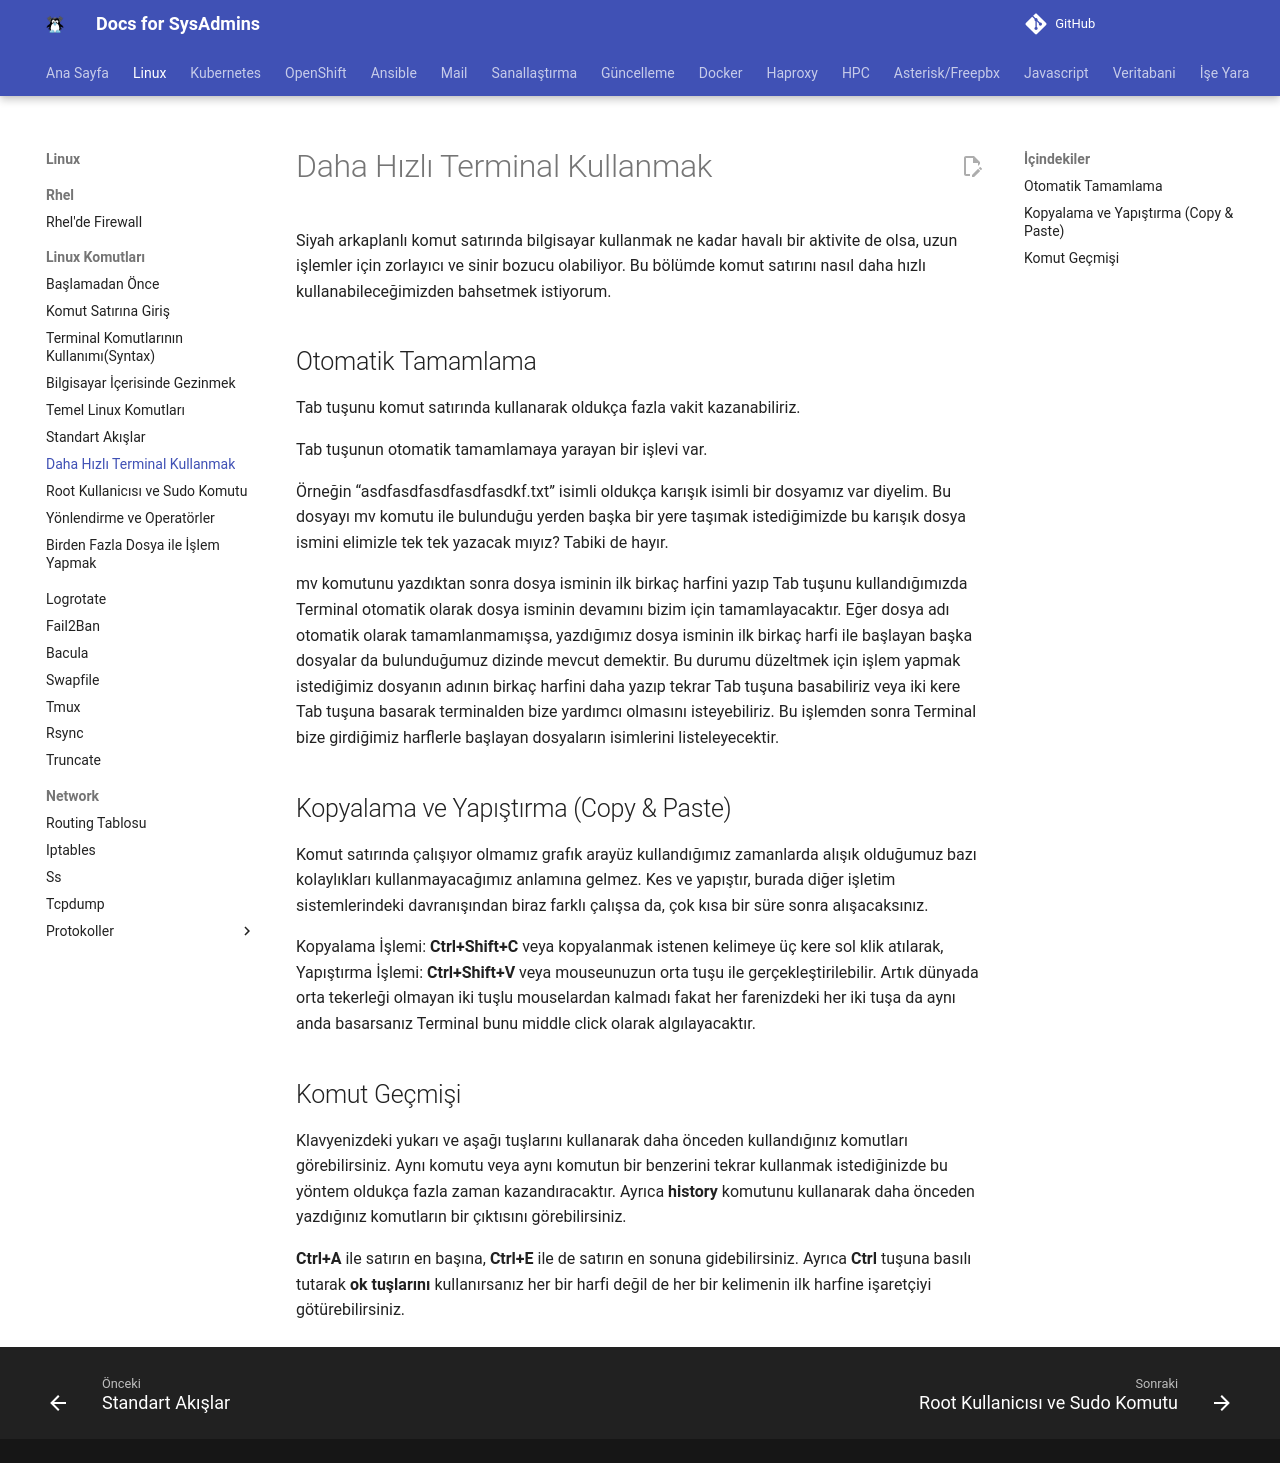

repository: berkbal/docs · page: linux/daha-hizli-terminal-kullanmak/index.html · generator: mkdocs

# Daha Hızlı Terminal Kullanmak

Siyah arkaplanlı komut satırında bilgisayar kullanmak ne kadar havalı bir aktivite de olsa, uzun işlemler için zorlayıcı ve sinir bozucu olabiliyor. Bu bölümde komut satırını nasıl daha hızlı kullanabileceğimizden bahsetmek istiyorum.

## Otomatik Tamamlama

Tab tuşunu komut satırında kullanarak oldukça fazla vakit kazanabiliriz.

Tab tuşunun otomatik tamamlamaya yarayan bir işlevi var. 

Örneğin “asdfasdfasdfasdfasdkf.txt” isimli oldukça karışık isimli bir dosyamız var diyelim. Bu dosyayı mv komutu ile bulunduğu yerden başka bir yere taşımak istediğimizde bu karışık dosya ismini elimizle tek tek yazacak mıyız? Tabiki de hayır. 

mv komutunu yazdıktan sonra dosya isminin ilk birkaç harfini yazıp Tab tuşunu kullandığımızda Terminal otomatik olarak dosya isminin devamını bizim için tamamlayacaktır. Eğer dosya adı otomatik olarak tamamlanmamışsa, yazdığımız dosya isminin ilk birkaç harfi ile başlayan başka dosyalar da bulunduğumuz dizinde mevcut demektir. Bu durumu düzeltmek için işlem yapmak istediğimiz dosyanın adının birkaç harfini daha yazıp tekrar Tab tuşuna basabiliriz veya iki kere Tab tuşuna basarak terminalden bize yardımcı olmasını isteyebiliriz. Bu işlemden sonra Terminal bize girdiğimiz harflerle başlayan dosyaların isimlerini listeleyecektir.

## Kopyalama ve Yapıştırma (Copy & Paste)

Komut satırında çalışıyor olmamız grafık arayüz kullandığımız zamanlarda alışık olduğumuz bazı kolaylıkları kullanmayacağımız anlamına gelmez. Kes ve yapıştır, burada diğer işletim sistemlerindeki davranışından biraz farklı çalışsa da, çok kısa bir süre sonra alışacaksınız.

Kopyalama İşlemi: **Ctrl+Shift+C** veya kopyalanmak istenen kelimeye üç kere sol klik atılarak,
Yapıştırma İşlemi: **Ctrl+Shift+V** veya mouseunuzun orta tuşu ile gerçekleştirilebilir. Artık dünyada orta tekerleği olmayan iki tuşlu mouselardan kalmadı fakat her farenizdeki her iki tuşa da aynı anda basarsanız Terminal bunu middle click olarak algılayacaktır.

## Komut Geçmişi

Klavyenizdeki yukarı ve aşağı tuşlarını kullanarak daha önceden kullandığınız komutları görebilirsiniz. Aynı komutu veya aynı komutun bir benzerini tekrar kullanmak istediğinizde bu yöntem oldukça fazla zaman kazandıracaktır. Ayrıca **history** komutunu kullanarak daha önceden yazdığınız komutların bir çıktısını görebilirsiniz.

**Ctrl+A** ile satırın en başına, **Ctrl+E** ile de satırın en sonuna gidebilirsiniz. Ayrıca **Ctrl** tuşuna basılı tutarak **ok tuşlarını** kullanırsanız her bir harfi değil de her bir kelimenin ilk harfine işaretçiyi götürebilirsiniz.
